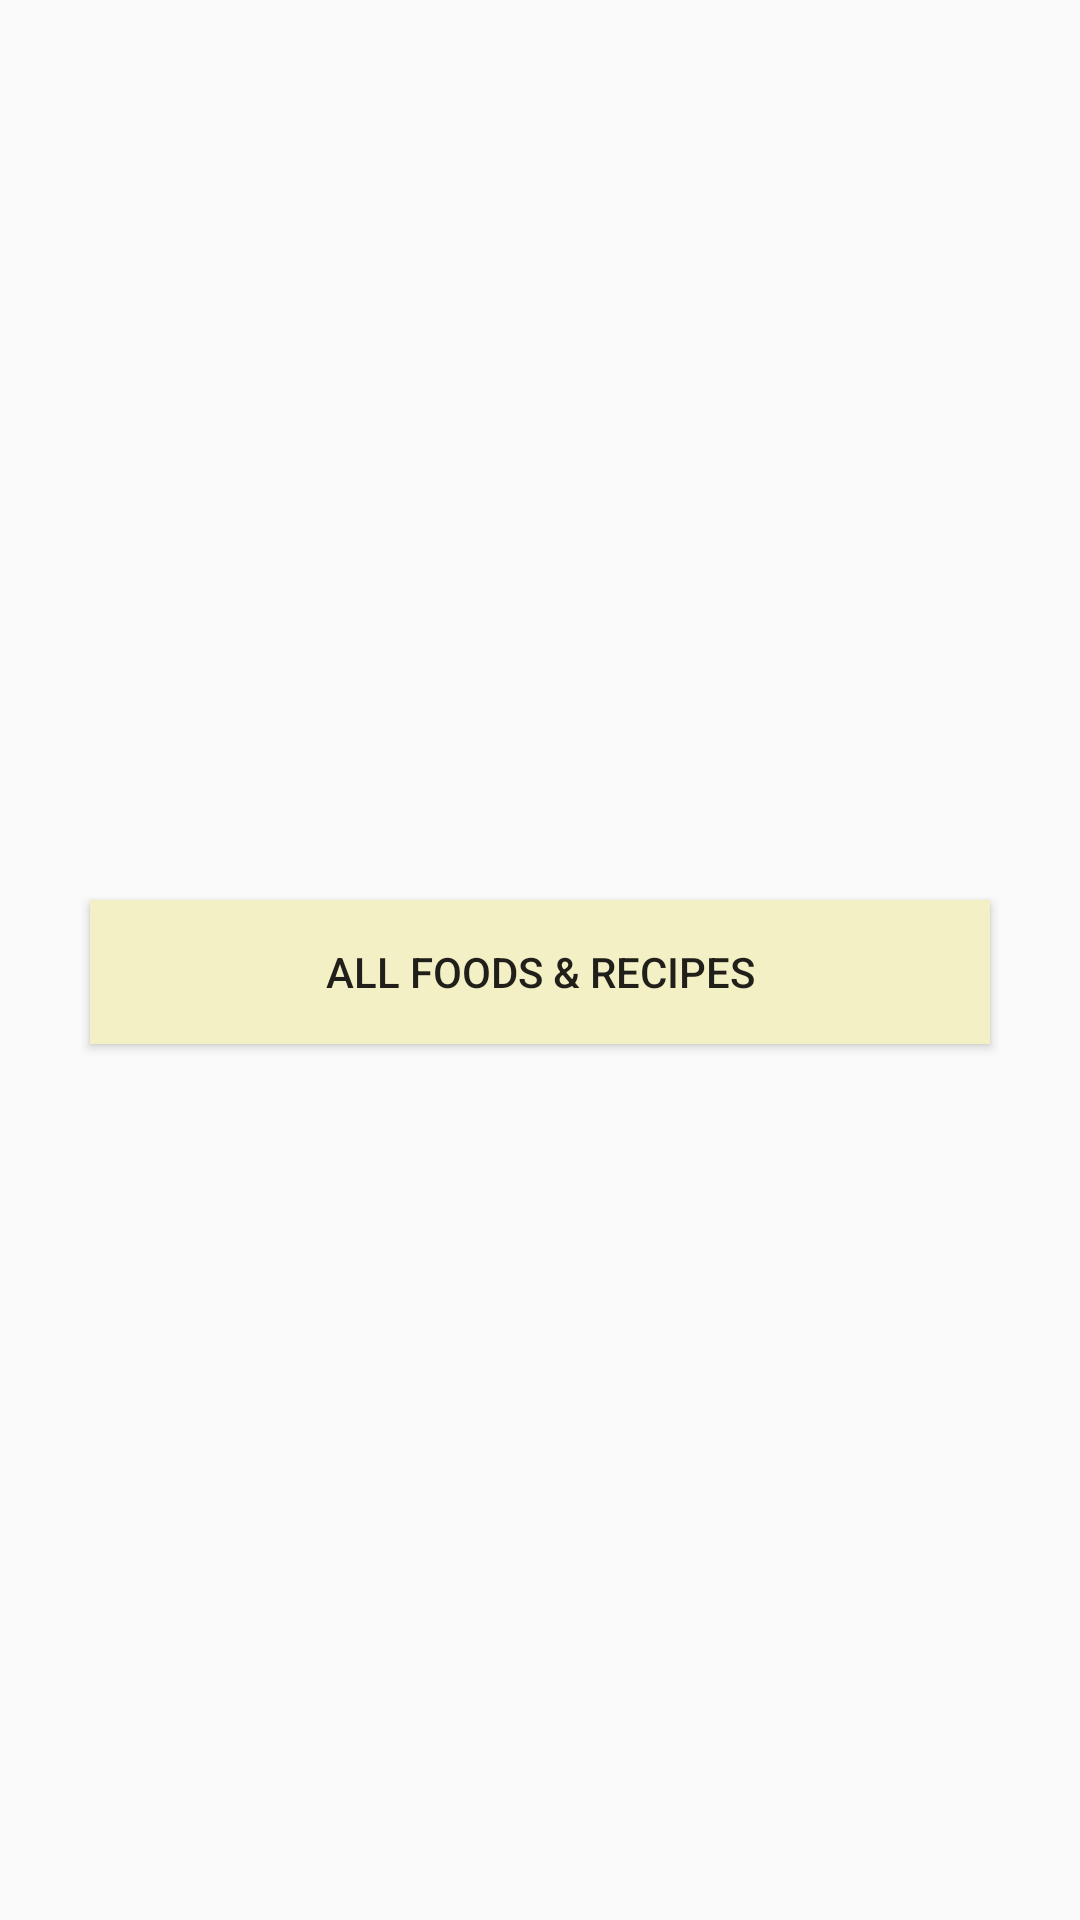

Android layout source for this screen:
<!-- AndroidManifest.xml: application theme AppTheme -->
<!-- res/layout/fragment_more.xml -->
<?xml version="1.0" encoding="utf-8"?>
<androidx.constraintlayout.widget.ConstraintLayout
    xmlns:android="http://schemas.android.com/apk/res/android"
    xmlns:app="http://schemas.android.com/apk/res-auto"
    xmlns:tools="http://schemas.android.com/tools"
    android:layout_width="match_parent"
    android:layout_height="match_parent"
    tools:context=".ui.more.MoreFragment" >

    <TextView
        android:id="@+id/text_more"
        android:layout_width="match_parent"
        android:layout_height="wrap_content"
        android:layout_marginStart="8dp"
        android:layout_marginTop="8dp"
        android:layout_marginEnd="8dp"
        android:textAlignment="center"
        android:textSize="20sp"
        app:layout_constraintEnd_toEndOf="parent"
        app:layout_constraintStart_toStartOf="parent"
        app:layout_constraintTop_toTopOf="parent"
        app:layout_constraintBottom_toBottomOf="parent" />

    <LinearLayout
        android:layout_width="match_parent"
        android:layout_height="match_parent"
        android:orientation="vertical"
        >

        <Button
            android:id="@+id/all_foods_button"
            android:layout_width="300dp"
            android:layout_height="wrap_content"
            android:layout_gravity="center"
            android:layout_marginTop="300dp"
            android:background="#F4F0C5"
            android:text="@string/all_foods"
            android:onClick="allFoodsOnClick"/>
    </LinearLayout>
</androidx.constraintlayout.widget.ConstraintLayout>
<!-- resources referenced by this layout -->
<resources>
  <string name="all_foods">All Foods &amp; Recipes</string>
  <style name="AppTheme" parent="Theme.AppCompat.Light.DarkActionBar">
          
          <item name="colorPrimary">@color/colorPrimary</item>
          <item name="colorPrimaryDark">@color/colorPrimaryDark</item>
          <item name="colorAccent">@color/colorAccent</item>
      </style>
  <color name="colorPrimary">#4982A3</color>
  <color name="colorPrimaryDark">#355E75</color>
  <color name="colorAccent">#FF9800</color>
</resources>
